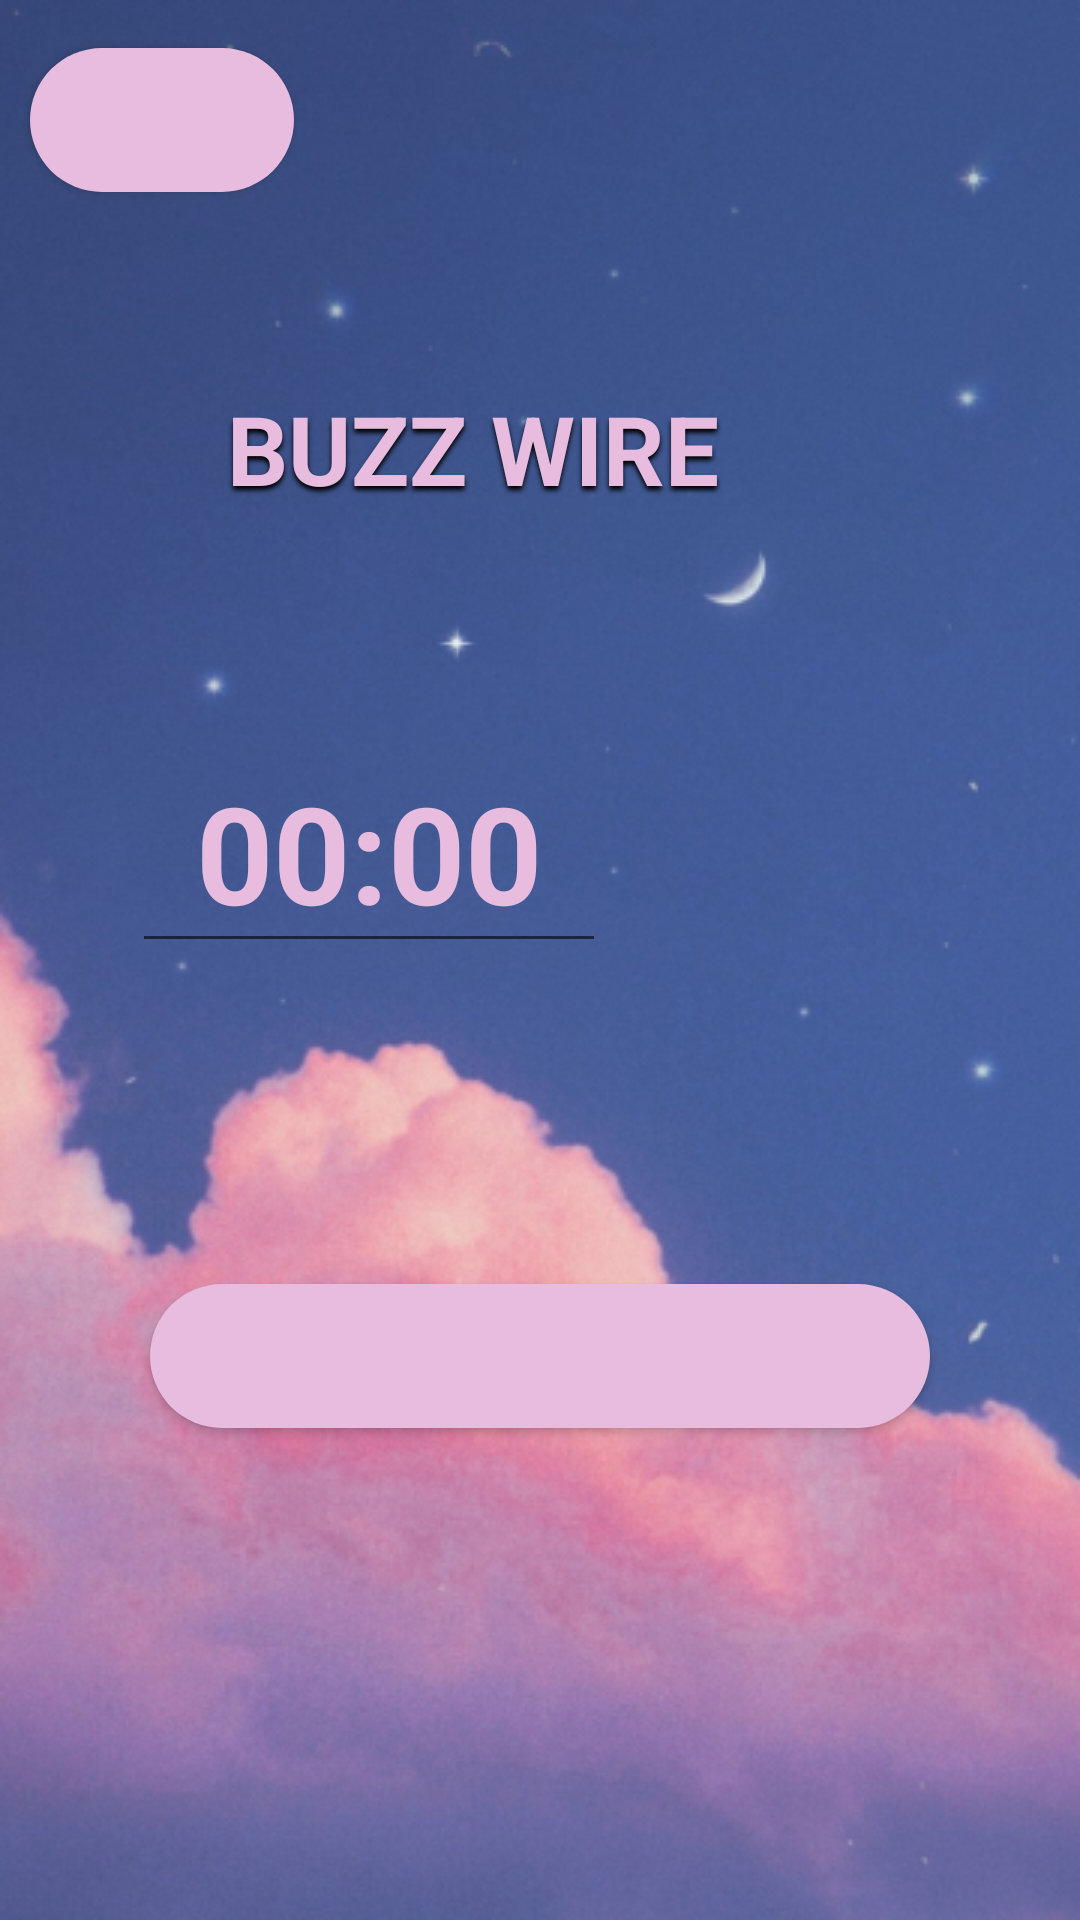

Here is an Android app screen rendered from its layout file. Give the layout XML and the strings, colors and styles it references.
<!-- AndroidManifest.xml: application theme Theme.BuzzWire -->
<!-- res/layout/activity_time_settings.xml -->
<?xml version="1.0" encoding="utf-8"?>
<androidx.constraintlayout.widget.ConstraintLayout xmlns:android="http://schemas.android.com/apk/res/android"
    xmlns:app="http://schemas.android.com/apk/res-auto"
    xmlns:tools="http://schemas.android.com/tools"
    android:layout_width="match_parent"
    android:layout_height="match_parent"
    android:background="@drawable/gamebackground_1"
    tools:context=".TimeSettings">


    <TextView
        android:id="@+id/buzz_wire"
        android:layout_width="179.4dp"
        android:layout_height="147.4dp"
        android:layout_gravity="center_horizontal|center"
        android:layout_marginStart="68dp"
        android:layout_marginTop="76dp"
        android:gravity="center"
        android:shadowColor="#000000"
        android:shadowDx="0"
        android:shadowDy="4"
        android:shadowRadius="4"
        android:text="@string/buzz_wire_string"
        android:textColor="@color/_bg___button_container_ek1_color"
        android:textSize="32sp"
        android:textStyle="bold"
        app:layout_constraintStart_toStartOf="parent"
        app:layout_constraintTop_toTopOf="parent"
        tools:ignore="TextSizeCheck" />

    <Button
        android:id="@+id/buttonSetTime"
        android:layout_width="0dp"
        android:layout_height="wrap_content"
        android:layout_marginHorizontal="50dp"
        android:layout_marginTop="428dp"
        android:background="@drawable/_bg___button_container_ek3_shape"
        android:text="@string/set_time"
        android:textAllCaps="false"
        android:textColor="@color/buttonEnter"
        android:textSize="15sp"
        android:textStyle="bold"
        app:layout_constraintEnd_toEndOf="parent"
        app:layout_constraintHorizontal_bias="0.504"
        app:layout_constraintStart_toStartOf="parent"
        app:layout_constraintTop_toTopOf="parent" />

    <Button
        android:id="@+id/buttonBack"
        android:layout_width="wrap_content"
        android:layout_height="wrap_content"
        android:layout_marginHorizontal="10dp"
        android:layout_marginTop="16dp"
        android:background="@drawable/_bg___button_container_ek3_shape"
        android:text="@string/back"
        android:textAllCaps="false"
        android:textColor="@color/buttonEnter"
        android:textSize="11sp"
        android:textStyle="bold"
        app:layout_constraintEnd_toEndOf="parent"
        app:layout_constraintHorizontal_bias="0.0"
        app:layout_constraintStart_toStartOf="parent"
        app:layout_constraintTop_toTopOf="parent" />


    <EditText
        android:id="@+id/setCountdown"
        android:layout_width="wrap_content"
        android:layout_height="wrap_content"
        android:layout_gravity="center_horizontal|center"
        android:layout_marginStart="44dp"
        android:layout_marginTop="244dp"
        android:autofillHints=""
        android:ellipsize="end"
        android:ems="3"
        android:gravity="center"
        android:inputType="time"
        android:singleLine="true"
        android:text="@string/countdownNumber"
        android:textColor="@color/_bg___button_container_ek1_color"
        android:textSize="45sp"
        android:textStyle="bold"
        app:layout_constraintStart_toStartOf="parent"
        app:layout_constraintTop_toTopOf="parent"
        tools:ignore="LabelFor" />


</androidx.constraintlayout.widget.ConstraintLayout>
<!-- resources referenced by this layout -->
<resources>
  <color name="_bg___button_container_ek1_color">#E7BCDE</color>
  <color name="buttonEnter">#FFE7BCDE</color>
  <!-- drawable _bg___button_container_ek3_shape (drawable) -->
  <?xml version="1.0" encoding="utf-8"?>
  <shape xmlns:android="http://schemas.android.com/apk/res/android"
  	android:shape="rectangle" >
  	<corners android:radius="32dp" />
  	<solid android:color="@color/_bg___button_container_ek1_color" />
  </shape>
  <!-- drawable gamebackground_1: png bitmap (drawable, 271247 bytes) -->
  <string name="back">Back</string>
  <string name="buzz_wire_string">BUZZ WIRE</string>
  <string name="countdownNumber">00:00</string>
  <string name="set_time">Set Time</string>
  <style name="Theme.BuzzWire" parent="Theme.MaterialComponents.DayNight.DarkActionBar">
          
          <item name="colorPrimary">@color/purple_500</item>
          <item name="colorPrimaryVariant">@color/purple_700</item>
          <item name="colorOnPrimary">@color/white</item>
          
          <item name="colorSecondary">@color/teal_200</item>
          <item name="colorSecondaryVariant">@color/teal_700</item>
          <item name="colorOnSecondary">@color/black</item>
          
          <item name="android:statusBarColor">?attr/colorPrimaryVariant</item>
          
      </style>
  <color name="purple_500">#FF6200EE</color>
  <color name="purple_700">#FF3700B3</color>
  <color name="white">#FFFFFFFF</color>
  <color name="teal_200">#FF03DAC5</color>
  <color name="teal_700">#FF018786</color>
  <color name="black">#FF000000</color>
</resources>
